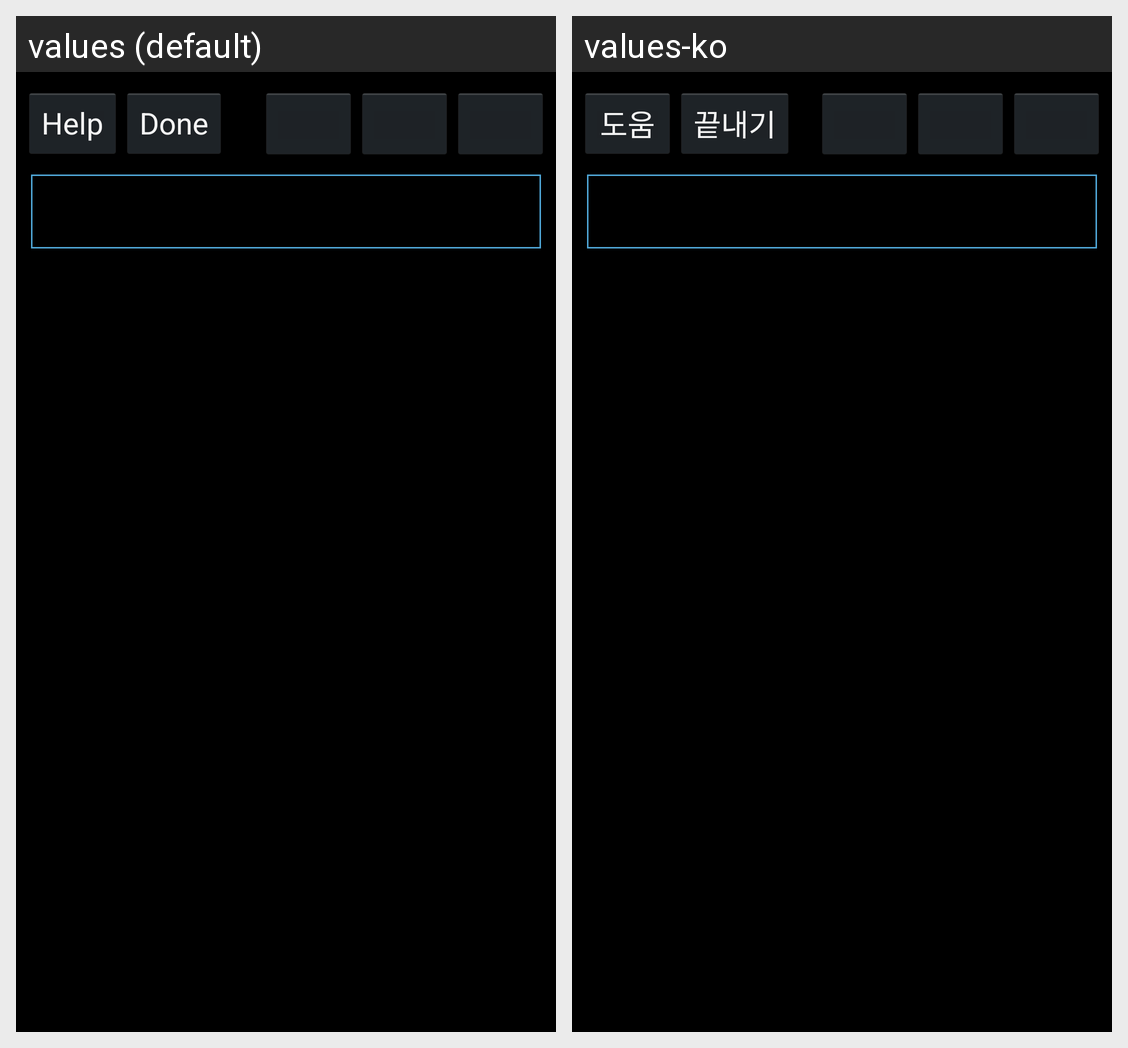

Strings drawn on this Android screen and how each of the app's shown locales translates them:
Android screen res/layout/first_letter.xml rendered under 2 locales, left to right: values (default), values-ko. Device: Nexus 5 (rendered at 1080×1920; each locale shown at half size, 540×960, under a caption strip naming it); theme CustomTitleTheme.
Strings drawn on this screen, with the default value and each locale's value (text and hints the layout hard-codes, and strings that could not be matched under every locale, appear in the picture but are not listed):

help_label
  values: Help
  values-ko: 도움

done_label
  values: Done
  values-ko: 끝내기
